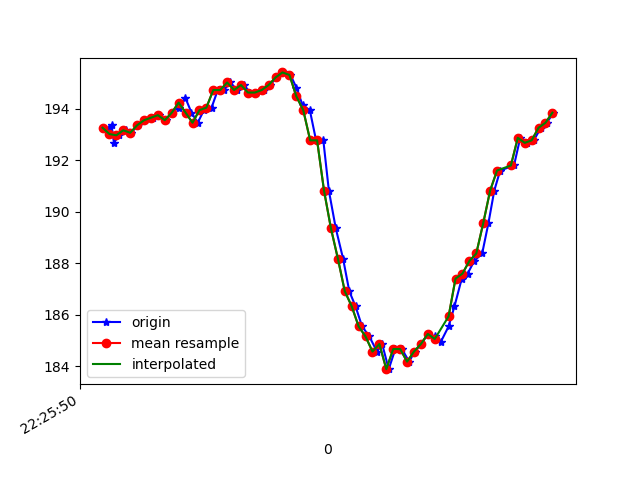

Source data for this figure (header and first rows):
1617747950898, 443587577798818, 193.26172, -241.69922, -68.06641
1617747950906, 443587597210367, 193.4, -241.7, -67.87
1617747950913, 443587616225140, 192.7, -241.6, -67.68
1617747950927, 443587635239912, 193, -241.2, -67.38
1617747950947, 443587654346248, 193.2, -242, -67.38
1617747950963, 443587673452584, 193.1, -241.3, -67.29
1617747950982, 443587692467357, 193.4, -241.3, -66.99
1617747951002, 443587711421086, 193.6, -241.7, -67.58
1617747951027, 443587731809317, 193.7, -242.2, -67.38
1617747951042, 443587749725323, 193.8, -241.2, -67.19
1617747951062, 443587768801138, 193.6, -241.3, -67.29
1617747951080, 443587787968516, 193.8, -241.6, -66.6
1617747951100, 443587806983289, 194, -241.4, -67.19
1617747951119, 443587826089625, 194.4, -241.3, -66.7
1617747951137, 443587845134919, 193.8, -242.1, -66.7
1617747951155, 443587864180212, 193.5, -241.6, -66.31
1617747951173, 443587883133942, 193.9, -241.7, -66.99
1617747951195, 443587902087672, 194, -241.4, -67.19
1617747951213, 443587921163487, 194.7, -241.1, -67.29
1617747951231, 443587940178259, 194.7, -241, -66.31
1617747951249, 443587959223553, 195, -241.1, -66.99
1617747951269, 443587978299367, 194.7, -241.4, -66.6
1617747951288, 443587997439894, 194.9, -241.1, -66.7
1617747951307, 443588016454666, 194.6, -240.1, -65.62
1617747951324, 443588035591524, 194.6, -240.2, -65.82
1617747951347, 443588054606296, 194.7, -240.1, -65.62
1617747951365, 443588073560026, 194.9, -239.9, -66.5
1617747951382, 443588092666362, 195.2, -239.6, -66.21
1617747951401, 443588111711655, 195.4, -238.9, -65.53
1617747951423, 443588130695906, 195.3, -238.8, -65.14
1617747951440, 443588149741200, 194.8, -236.9, -64.16
1617747951458, 443588168786494, 194.1, -234, -61.72
1617747951479, 443588187862309, 193.9, -230.8, -58.01
1617747951497, 443588206907602, 192.8, -227.5, -54.1
1617747951518, 443588226166545, 192.8, -223.8, -50.68
1617747951534, 443588245059232, 190.8, -221.2, -46.48
1617747951554, 443588264043483, 189.4, -218.8, -39.45
1617747951575, 443588283119298, 188.2, -217.5, -33.98
1617747951593, 443588302256155, 186.9, -216.4, -27.34
1617747951611, 443588321209885, 186.3, -216.3, -23.44
1617747951630, 443588340285700, 185.5, -217.3, -18.55
1617747951651, 443588359330994, 185.2, -217.4, -16.8
1617747951673, 443588378589936, 184.6, -217.3, -17.19
1617747951688, 443588397604709, 184.9, -217.7, -18.26
1617747951707, 443588416619481, 183.9, -217.9, -18.85
1617747951726, 443588435603732, 184.7, -217.9, -19.92
1617747951745, 443588454649026, 184.7, -217.9, -21
1617747951766, 443588473877447, 184.2, -217.7, -20.7
1617747951782, 443588492770134, 184.6, -217.9, -21.78
1617747951801, 443588511693343, 184.9, -217, -22.46
1617747951820, 443588530708115, 185.3, -218.1, -24.02
1617747951842, 443588549722887, 185.2, -217.4, -26.27
1617747951858, 443588568829223, 185, -217.9, -27.73
1617747951880, 443588587874517, 185.5, -218.6, -29.79
1617747951897, 443588606980853, 186.3, -218.8, -32.62
1617747951918, 443588626056668, 187.4, -219.6, -36.23
1617747951935, 443588645071441, 187.6, -220.7, -39.55
1617747951954, 443588664086213, 188.1, -222.2, -44.04
1617747951977, 443588683253592, 188.4, -224.4, -49.32
1617747951995, 443588702237843, 189.6, -227.2, -54
1617747952012, 443588721313658, 190.8, -231.4, -57.32
... 8 more rows
